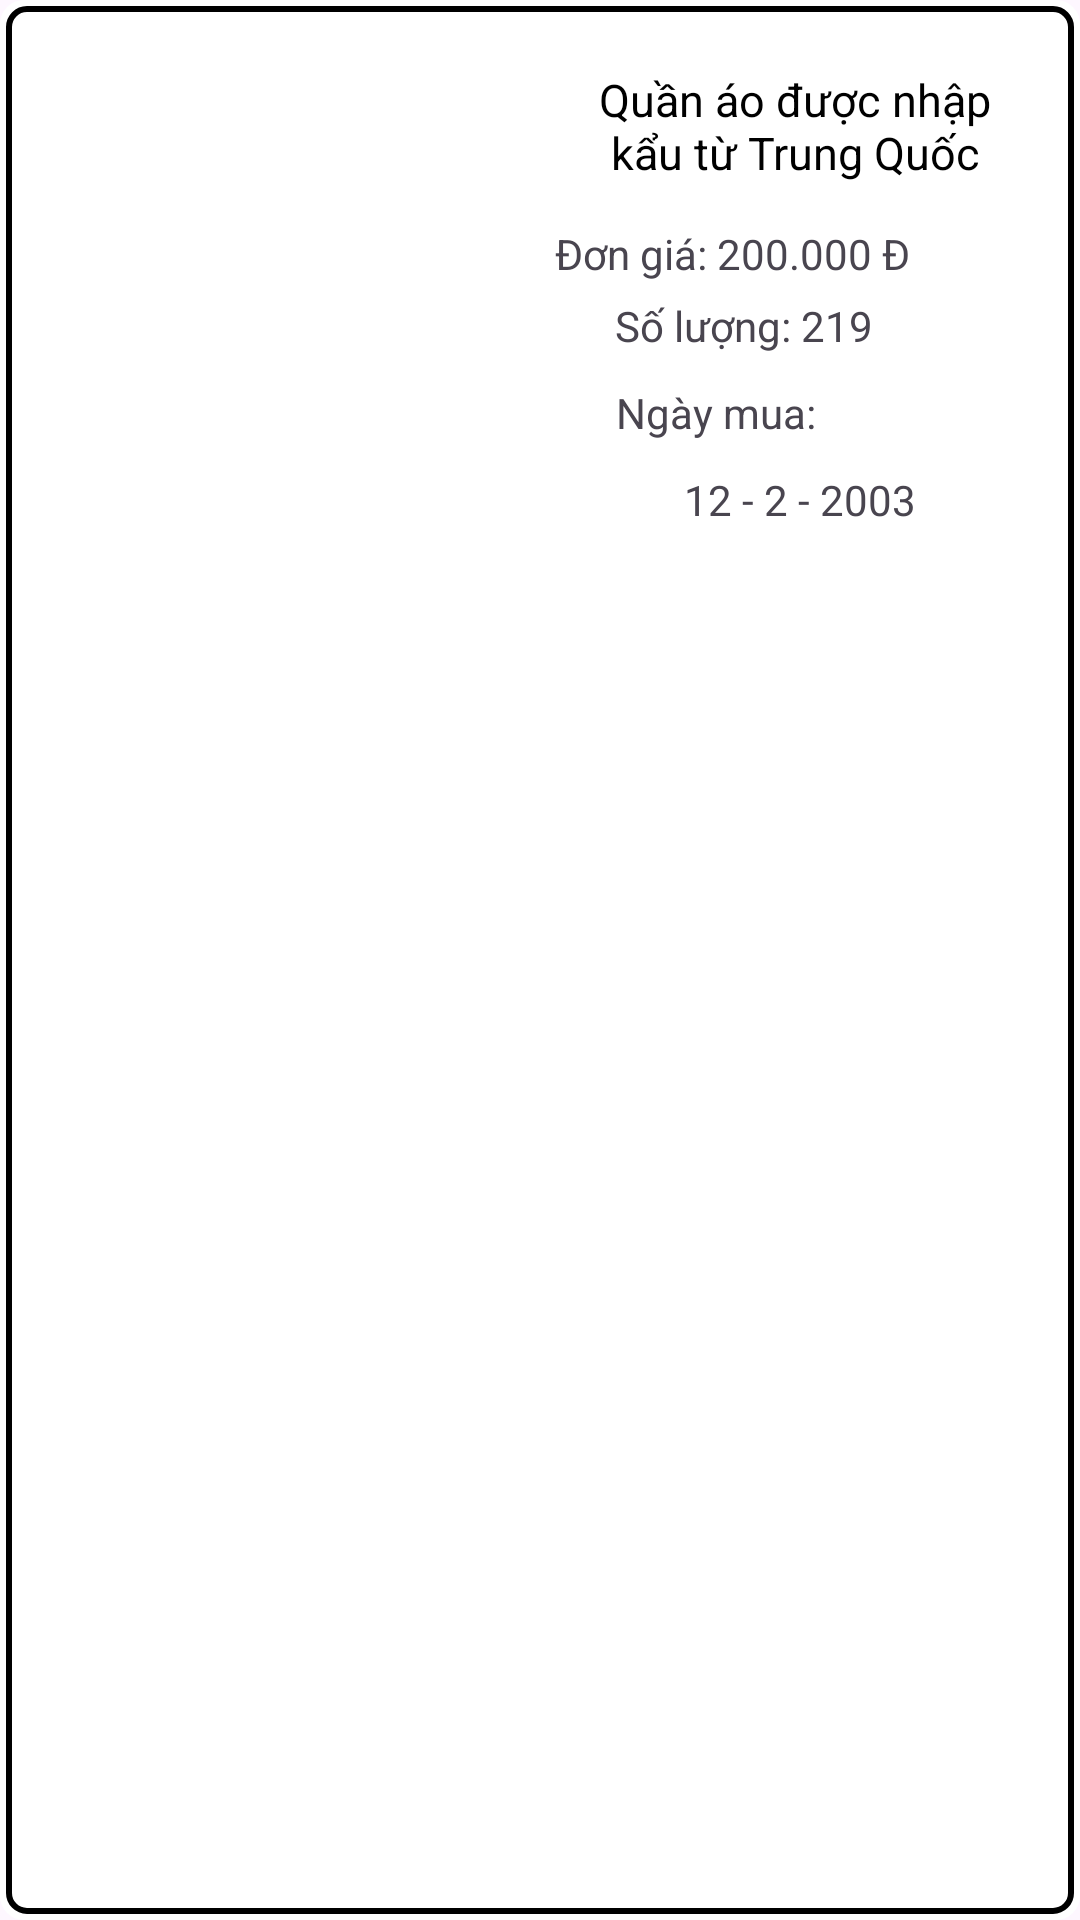

Android layout source for this screen:
<!-- AndroidManifest.xml: application theme Theme.MyApplication -->
<!-- res/layout/layout_item_lichsu.xml -->
<?xml version="1.0" encoding="utf-8"?>
<LinearLayout xmlns:android="http://schemas.android.com/apk/res/android"
    xmlns:tools="http://schemas.android.com/tools"
    android:layout_width="match_parent"
    android:background="@drawable/background_vong"
    android:layout_height="wrap_content">
    <LinearLayout
        android:id="@+id/chitiet_sp"
        android:layout_width="match_parent"
        android:layout_height="wrap_content"
        android:orientation="horizontal"
        android:background="@color/white"
        android:layout_margin="10dp">

        <ImageView
            android:paddingTop="10dp"
            android:id="@+id/hinhanh"
            android:layout_weight="1"
            android:layout_width="0dp"
            android:layout_height="210dp"
            android:layout_gravity="center"
            tools:src="@drawable/anhmau" />

        <LinearLayout
            android:layout_marginTop="10dp"
            android:layout_width="0dp"
            android:layout_weight="1"
            android:layout_height="match_parent"
            android:orientation="vertical">
            <TextView
                android:gravity="center|top"
                android:id="@+id/tensp"
                android:layout_height="50dp"
                style="@style/option"
                android:maxLines="2"
                android:textSize="15dp"
                android:text="Quần áo được nhập kẩu từ Trung Quốc" />
            <LinearLayout
                android:layout_width="match_parent"
                android:layout_height="wrap_content"
                android:orientation="vertical">
                <LinearLayout
                    android:layout_width="match_parent"
                    android:layout_marginStart="20dp"
                    android:layout_height="wrap_content"
                    android:layout_margin="5dp"
                    android:orientation="horizontal"
                    android:layout_weight="1">
                    <TextView
                        android:layout_width="wrap_content"
                        android:layout_height="wrap_content"
                        android:text="Đơn giá: "/>
                    <TextView
                        android:id="@+id/dongia"
                        android:layout_width="match_parent"
                        android:layout_height="wrap_content"
                        android:text="200.000 Đ"/>
                </LinearLayout>
                <TextView
                    android:layout_width="wrap_content"
                    android:layout_height="wrap_content"
                    android:layout_marginStart="25dp"
                    android:gravity="center_horizontal"
                    android:id="@+id/soluong"
                    android:text="Số lượng: 219"/>
            </LinearLayout>
            <TextView
                android:layout_width="wrap_content"
                android:layout_height="wrap_content"
                android:layout_marginStart="25dp"
                android:layout_marginTop="10dp"
                android:gravity="center_horizontal"
                android:text="Ngày mua:"/>
            <TextView
                android:layout_width="wrap_content"
                android:layout_height="wrap_content"
                android:layout_gravity="center"
                android:layout_marginTop="10dp"
                android:gravity="center_horizontal"
                android:id="@+id/date"
                android:text=" 12 - 2 - 2003"/>
        </LinearLayout>
    </LinearLayout>

</LinearLayout>
<!-- resources referenced by this layout -->
<resources>
  <color name="white">#FFFFFFFF</color>
  <!-- drawable anhmau: jpg bitmap (drawable, 23416 bytes) -->
  <!-- drawable background_vong (drawable) -->
  <?xml version="1.0" encoding="utf-8"?>
  <layer-list xmlns:android="http://schemas.android.com/apk/res/android">
  
      <item>
          <shape android:shape="rectangle">
              <solid android:color="#FFFFFF" />
              <corners android:radius="8dp" />
          </shape>
      </item>
  
      <item android:left="2dp" android:right="2dp" android:top="2dp" android:bottom="2dp">
          <shape android:shape="rectangle">
              <solid android:color="#00FFFFFF" />
              <stroke
                  android:width="2dp"
                  android:color="#000000"/>
              <corners android:radius="6dp" />
          </shape>
      </item>
  
  </layer-list>
  <style name="option">
          <item name="android:layout_width">match_parent</item>
          <item name="android:layout_height">wrap_content</item>
          <item name="android:background">#00000000</item>
          <item name="android:textColor">@color/black</item>
          <item name="android:gravity">center</item>
          <item name="android:paddingTop">3dp</item>
          <item name="android:paddingEnd">10dp</item>
          <item name="android:paddingStart">10dp</item>
          <item name="android:paddingBottom">10dp</item>
      </style>
  <style name="Theme.MyApplication" parent="Base.Theme.MyApplication" />
  <color name="black">#FF000000</color>
  <style name="Base.Theme.MyApplication" parent="Theme.Material3.Light.NoActionBar">
          
          
      </style>
</resources>
